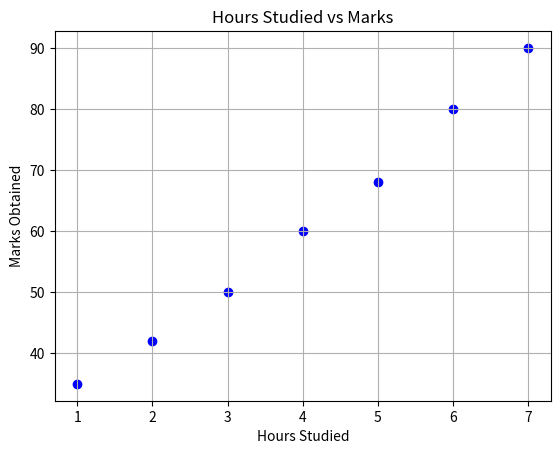

Python code for this plot:
import matplotlib.pyplot as plt

# Sample data
hours_studied = [1, 2, 3, 4, 5, 6, 7]
marks = [35, 42, 50, 60, 68, 80, 90]

plt.scatter(hours_studied, marks, color="blue", marker="o")

plt.title("Hours Studied vs Marks")
plt.xlabel("Hours Studied")
plt.ylabel("Marks Obtained")

plt.grid(True)

plt.show()
